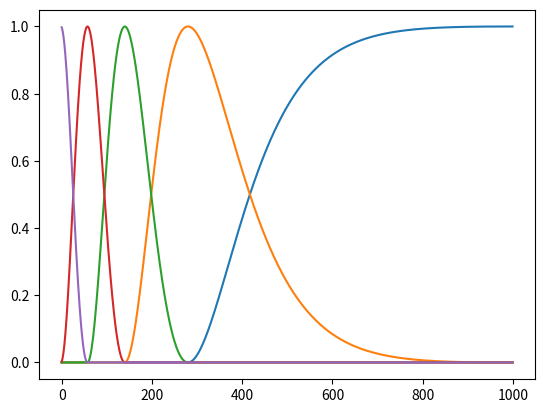

Reproduce this figure in Python.
"""
Python code to generate M-splines.

References
----------
Ramsay, J. O. (1988). Monotone regression splines in action.
Statistical science, 3(4), 425-441.
"""
import numpy as np
import scipy.linalg


class Basis:
    def __init__(self, num_basis_funcs, support):
        """
        n : int
            Number of basis functions.
        support:
            Domain of the basis functions.
        """
        self.num_basis_funcs = num_basis_funcs
        self.support = support

    @property
    def ndim(self):
        return len(self.shape)

    def check_in_support(self, x):
        raise NotImplementedError() # TODO


class RaisedCosineBasis(Basis):
    """
    Raised cosine basis functions with log-spacing used by Pillow et al.
    """
    def __init__(self, *, num_basis_funcs, window_size):
        self.num_basis_funcs = num_basis_funcs
        self.window_size = window_size

    def transform(self, x=None):
        if x is None:
            # linear spacing would be...
            # x = np.linspace(
            #     0, np.pi * (self.num_basis_funcs - 1), self.window_size
            # )
            x = np.logspace(
                np.log10(np.pi * (self.num_basis_funcs - 1)), -1, self.window_size
            ) - .1

        cx = x[None, :] - (np.pi * np.arange(self.num_basis_funcs))[:, None]
        return .5 * (np.cos(
            np.clip(cx, -np.pi, np.pi)
        ) + 1)


class OrthExponentials(Basis):
    """
    Set of 1D basis functions that are decaying exponentials
    numerically orthogonalized.
    """

    def __init__(self, *, decay_rates, window_size):
        super().__init__(len(decay_rates), (0, window_size))
        self.decay_rates = decay_rates
        self.window_size = window_size

    def transform(self, x=None):
        """
        Parameters
        ----------
        x : ndarray
            1d array, shape = (num_pts,), holding elements on the
            interval [0, window_size).

        Returns
        -------
        vals : ndarray
            2d array, shape = (num_pts, num_basis_funcs), holding
            evaluated spline basis functions.
        """

        # Default is to use a grid.
        if x is None:
            x = np.arange(self.window_size)

        return scipy.linalg.orth(
            np.column_stack([np.exp(-lam * x) for lam in self.decay_rates])
        ).T


class MSpline(Basis):
    """
    M-spline 1-dimensional basis functions.

    References
    ----------
    Ramsay, J. O. (1988). Monotone regression splines in action.
    Statistical science, 3(4), 425-441.
    """

    def __init__(self, *, num_basis_funcs, window_size, order=2):
        super().__init__(num_basis_funcs, (0, window_size))
        self.order = order
        self.window_size = window_size

        # Determine number of interior knots.
        self.num_interior_knots = nik = num_basis_funcs - order

        # Check hyperparameters.
        if nik < 0:
            raise ValueError(
                "Spline `order` parameter cannot be larger "
                "than `num_basis_funcs` parameter."
            )

        # Set of spline knots. We need to add extra knots to
        # the end to handle boundary conditions for higher-order
        # spline bases. See Ramsay (1988) cited above.
        #
        # Note - this is poorly explained on most corners of the
        # internet that I've found.
        #
        # TODO : allow users to specify the knot locations if
        # they want.... but this could be the default.
        self.knot_locs = np.concatenate((
            np.zeros(order - 1),
            np.linspace(0, 1, nik + 2),
            np.ones(order - 1),
        ))

    def transform(self, x=None):
        """
        Parameters
        ----------
        x : ndarray
            1d array, shape = (num_pts,), holding elements on the
            interval [0, window_size).

        Returns
        -------
        vals : ndarray
            2d array, shape = (num_pts, num_basis_funcs), holding
            evaluated spline basis functions.
        """

        # Default is to use a grid.
        if x is None:
            x = np.arange(self.window_size)

        x = x / self.window_size
        assert x.min() >= 0
        assert x.max() < 1

        return np.row_stack(
            [mspline(x, self.order, i, self.knot_locs) for i in range(self.num_basis_funcs)]
        )



def mspline(x, k, i, T):
    """
    Compute M-spline basis function `i` at points `x` for a spline
    basis of order-`k` with knots `T`.
    """

    # Boundary conditions.
    if (T[i + k] - T[i]) < 1e-6:
        return np.zeros_like(x)

    # Special base case of first-order spline basis.
    elif k == 1:
        v = np.zeros_like(x)
        v[(x >= T[i]) & (x < T[i + 1])] = 1 / (T[i + 1] - T[i])
        return v

    # General case, defined recursively
    else:
        return k * (
            (x - T[i]) * mspline(x, k - 1, i, T)
            + (T[i + k] - x) * mspline(x, k - 1, i + 1, T)
        ) / ((k-1) * (T[i + k] - T[i]))


# Short test
if __name__ == "__main__":

    # For plotting.
    import matplotlib.pyplot as plt

    # # Create figure and grid of evaluation points.
    # fig, axes = plt.subplots(1, 5, sharey=True)

    # # Iterate over axes to plot.
    # for k, ax in enumerate(axes):
        
    #     # Create spline object.
    #     spline = MSpline(num_basis_funcs=6, window_size=1000, order=(k + 1))
        
    #     # Transform and plot spline bases.
    #     ax.plot(spline.transform().T)
    #     ax.set_yticks([])
    #     ax.set_title(f"order-{k + 1}")

    # fig.tight_layout()
    # plt.show()

    # # Test for orthogonalized exponentials
    # basis = OrthExponentials(
    #     decay_rates=np.logspace(-1, 0, 5),
    #     window_size=100
    # )
    # fig, ax = plt.subplots(1, 1)
    # ax.plot(basis.transform().T)
    # plt.show()

    # Test for raised cosines
    basis = RaisedCosineBasis(
        num_basis_funcs=5,
        window_size=1000
    )
    fig, ax = plt.subplots(1, 1)
    ax.plot(basis.transform().T)
    plt.show()

    # from utils import convolve_1d_basis
    # nt = 1000
    # spikes = np.random.RandomState(123).randn(nt) > 2.5
    # fig, ax = plt.subplots(1, 1, sharex=True)
    # X = convolve_1d_basis(
    #     basis.transform(), spikes
    # )
    # ax.plot(spikes, color='k')
    # ax.plot(
    #     np.arange(basis.window_size - 1, nt),
    #     X[0].T
    # )
    # plt.show()



